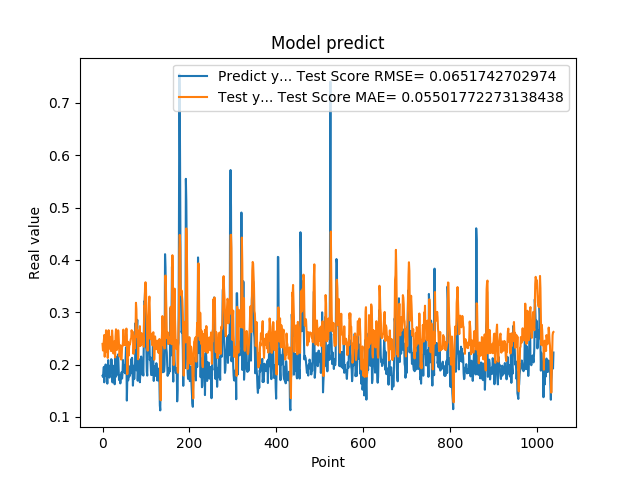

The data file committed next to this chart (first rows):
1.787700653076171875e-01, 2.395066065966273972e-01
1.761920750141144076e-01, 2.269419984284040681e-01
1.861467957496643066e-01, 2.348741381874040746e-01
1.954913884401321134e-01, 2.468479033440336423e-01
1.660518944263458530e-01, 2.565798490653540265e-01
1.907722949981689176e-01, 2.149833324605441576e-01
1.898660957813262939e-01, 2.382346632165326383e-01
2.001174986362457275e-01, 2.231208726827768329e-01
1.948629021644592563e-01, 2.655658373056559163e-01
1.779100298881530762e-01, 2.589900425647171933e-01
1.810636967420578003e-01, 2.501385796910947645e-01
1.635809391736984530e-01, 2.368897665621256254e-01
1.916799396276473999e-01, 2.127294207430343032e-01
2.085516005754470825e-01, 2.274786497896216508e-01
1.828240007162094394e-01, 2.657027723875281522e-01
1.857409924268722534e-01, 2.523380610135889102e-01
1.752161234617233276e-01, 2.488464701748486496e-01
1.845117062330245972e-01, 2.302248813037045816e-01
1.984785944223403931e-01, 2.320405021765834797e-01
1.841159015893935880e-01, 2.530084449230862176e-01
2.104043960571288785e-01, 2.255973987495622501e-01
2.088565975427627841e-01, 2.511197027314144847e-01
1.900728046894073209e-01, 2.652278722132615507e-01
1.658952832221984863e-01, 2.523148996696561452e-01
1.852532625198364535e-01, 2.257604929215037137e-01
1.799222826957702359e-01, 2.212603905275396243e-01
1.978618204593658447e-01, 2.300641388877855964e-01
1.711323857307434082e-01, 2.441178973292578436e-01
1.623787879943847379e-01, 2.304970561104997540e-01
2.059821039438247958e-01, 2.135738080055284704e-01
2.158481031656264981e-01, 2.539767850317438680e-01
1.768843084573745450e-01, 2.674554003571256722e-01
1.834106147289275845e-01, 2.436334171564492057e-01
1.805770993232727051e-01, 2.279198748972538491e-01
2.012096941471099854e-01, 2.329774380257858268e-01
2.066745012998580933e-01, 2.458994037381173337e-01
2.195876985788345337e-01, 2.654828962151565275e-01
1.944769918918609619e-01, 2.557480510799592377e-01
1.704634428024291992e-01, 2.363923729043855837e-01
1.750701963901519775e-01, 2.157924953305717930e-01
1.796004772186279297e-01, 2.195601725057694520e-01
1.640222966670989990e-01, 2.369856724615669596e-01
1.769366562366485596e-01, 2.138666090894655314e-01
1.781685650348663330e-01, 2.094918865425364207e-01
1.855484992265701294e-01, 2.126001360019075526e-01
1.732649058103561401e-01, 2.336867707533337724e-01
1.832000017166137418e-01, 2.348604131994692645e-01
2.088083624839782715e-01, 2.421778178306777107e-01
1.873752027750015536e-01, 2.667886257598728883e-01
1.986005455255508423e-01, 2.372653626310726183e-01
1.863885968923568726e-01, 2.476763022996077979e-01
1.885485500097274780e-01, 2.378594648493562447e-01
1.833238750696182529e-01, 2.526697513060305877e-01
2.096922993659972867e-01, 2.376985236505125831e-01
2.330529242753982544e-01, 2.600478195022468686e-01
2.151579260826110562e-01, 2.688031736041955333e-01
1.312076449394226074e-01, 2.571683662593238218e-01
1.684847325086593628e-01, 1.816047458112118873e-01
2.097207009792327881e-01, 2.122114905566549470e-01
1.697814613580703458e-01, 2.434714502518412482e-01
1.778024435043334961e-01, 2.168764016231649883e-01
... 979 more rows
